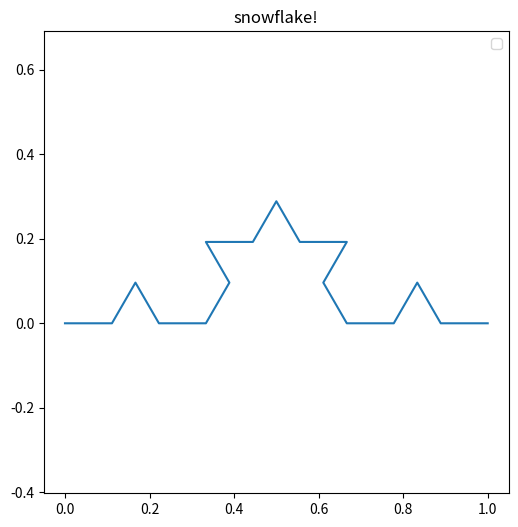

The matplotlib source for this figure:
import numpy as np
import matplotlib.pyplot as plt

#This is two D plot. so we will create a line with a specific lenght using 2 D array
#The initial line
pi=np.array([0,0])
pf=np.array([1,0])


#splitting it in 3 segments!
#pi is the start point and pf is the end of the line therefore p1=pi+1/3(pf-pi) and p2=pi+2/3(pf-pi)
'''p1=pi+1/3*(pf-pi)
p2=pi+2/3*(pf-pi)
print(p1,p2)

#now i should split the middle part in two!
pm=(p2-p1)/2'''

#the two lines p1-pm and pm-p2 should rotate 60 degrees
#I should create a rotation function for me to do this.

def rotation(R_end, R_origin, tetha):
    degree=np.radians(tetha)
    #define a the typical rotation matrix for a 2D space :)
    R=np.array([[np.cos(degree), -np.sin(degree)],[np.sin(degree),  np.cos(degree)]])
    #alright now we define our line of interest
    l=R_end-R_origin
    #lets do the rotation
    return (np.dot(R,l)+R_origin)

#now that we have an algorithm lets make some for loops to repeat this code for each new segment and create a koch curve:)
#for doing so, we fisrt should have a iteration number so we will stop the algorithm at some point. if the iteration steps is 0 then we are left
#with pi and pf only

def fractal(pi,pf,iteration):
    #we have an aray of 2D point that we want to draw.
    points=[]
    if iteration==0:
        #no changes
        points=[pi,pf]
    else:
        points=[pi,pf]
        for n in range(iteration):
            #this is to keep every point sorted correctly
            new_points=[]
            #now we will have some new points by each step.
            #for example in the first step we will create three new points
            #we need these points to create the base line for the ;next; step
            for m in range(len(points)-1):
                #for two point we have one line for 5 points we have 4 line and..
                origin=points[m]
                finish=points[m+1]
                #each line is created with two adjacent points
                #for each line we made three segments within
                p1=origin+1/3*(finish-origin)
                p2=origin+2/3*(finish-origin)
                #now the 60 degree rotated part
                #the order is important for us or maybe we can use some sort algorithm and do not bother!
                R=rotation(p2,p1,60)
                new_points.append(origin)
                new_points.append(p1)
                new_points.append(R)
                new_points.append(p2)
            new_points.append(finish)
            points=new_points
    return points                
                
            
'''R1=rotation(p2,p1,60)
R2=rotation(pm,p2,-60)'''
#now we will draw all of the sorted points we have
plot_data=np.array(fractal(pi,pf,2))
plt.figure(figsize=(6,6))
plt.plot(plot_data[:,0],plot_data[:,1])
#this little guy helped me with axis symmetry :)
plt.axis('equal')
plt.title('snowflake!')
plt.legend()
plt.show()
